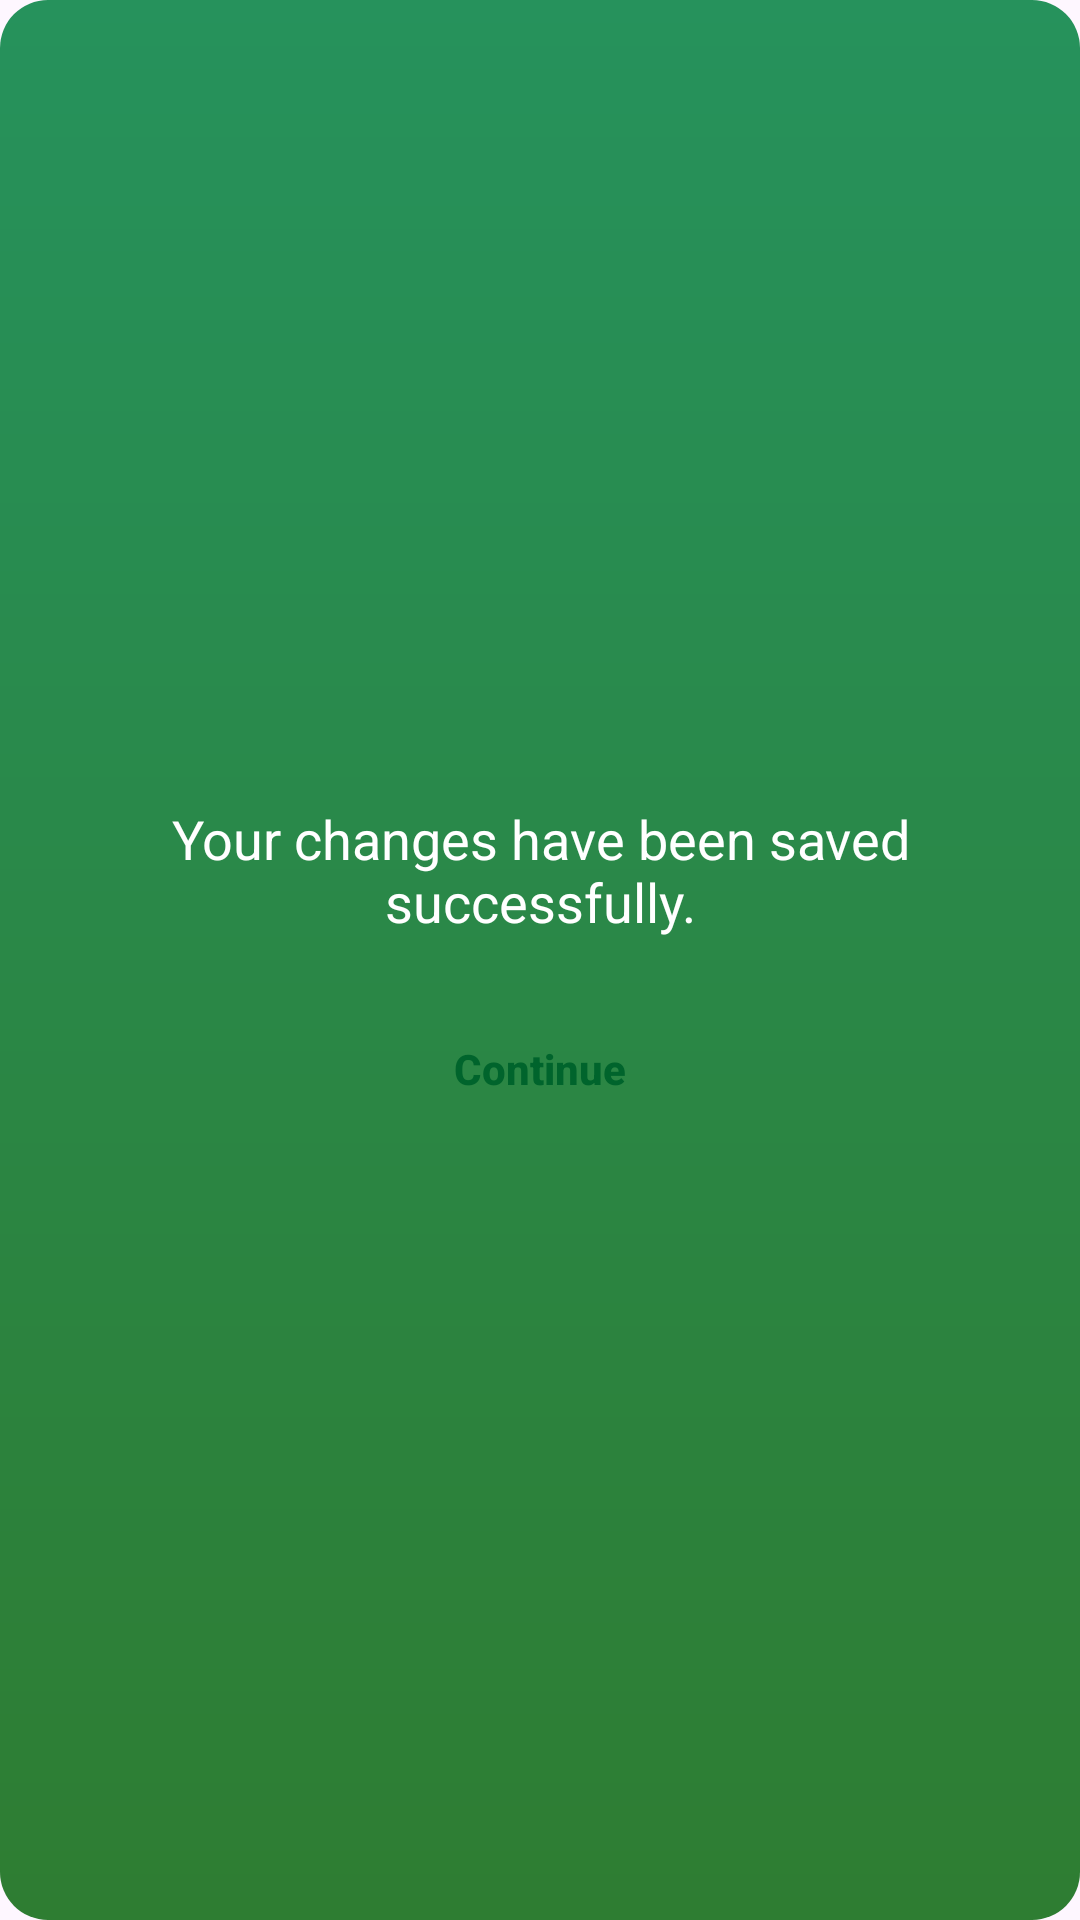

Reconstruct the res/layout file that produces this screen, plus the resources it refers to.
<!-- AndroidManifest.xml: application theme Theme.AlayaApp -->
<!-- res/layout/dialog_changes_saved.xml -->
<?xml version="1.0" encoding="utf-8"?>
<LinearLayout xmlns:android="http://schemas.android.com/apk/res/android"
    android:layout_width="wrap_content"
    android:layout_height="wrap_content"
    xmlns:app="http://schemas.android.com/apk/res-auto"
    android:orientation="vertical"
    android:padding="32dp"
    android:gravity="center"
    android:background="@drawable/dialog_background_gradient_rounded">
    
    <TextView
        android:id="@+id/tv_dialog_message"
        android:layout_width="wrap_content"
        android:layout_height="wrap_content"
        android:text="Your changes have been saved successfully."
        android:textColor="@color/white"
        android:textSize="18sp"
        android:layout_marginBottom="24dp"
        android:gravity="center" /> />

    <Button
        android:id="@+id/btn_dialog_continue"
        style="@style/Widget.AppCompat.Button.Borderless"
        android:layout_width="wrap_content"
        android:layout_height="36dp"
        android:background="@drawable/bg_button_white_rounded"
        android:paddingStart="24dp"
        android:paddingEnd="24dp"
        android:text="Continue"
        android:textAllCaps="false"
        android:textColor="@color/colorPrimaryDarker"
        android:textSize="14sp"
        android:textStyle="bold"
        app:backgroundTint="@null" />

</LinearLayout>
<!-- resources referenced by this layout -->
<resources>
  <color name="colorPrimaryDarker">#00642C</color>
  <color name="white">#FFFFFF</color>
  <!-- drawable dialog_background_gradient_rounded (drawable) -->
  <?xml version="1.0" encoding="utf-8"?>
  <shape xmlns:android="http://schemas.android.com/apk/res/android"
      android:shape="rectangle">
  
      
      <gradient
          android:angle="270"
          android:startColor="#26925C"
          android:endColor="#2E7D32"
          android:type="linear" />
  
      
      <corners android:radius="16dp" />  
  
  </shape>
  <style name="Theme.AlayaApp" parent="Base.Theme.AlayaApp" />
  <style name="Base.Theme.AlayaApp" parent="Theme.Material3.DayNight.NoActionBar">
  
          <item name="colorPrimary">@color/colorPrimary</item>
          <item name="colorPrimaryVariant">@color/colorPrimaryDark</item>
          <item name="colorOnPrimary">@color/white</item>
  
          <item name="android:statusBarColor">?attr/colorPrimaryVariant</item>
      </style>
  <color name="colorPrimary">#3f9453</color>
  <color name="colorPrimaryDark">#2E7D32</color>
</resources>
